Dataset: router_dataset (GitHub, dhawsespandan/pbl-paper). Classes: flower, fruit, leaf.

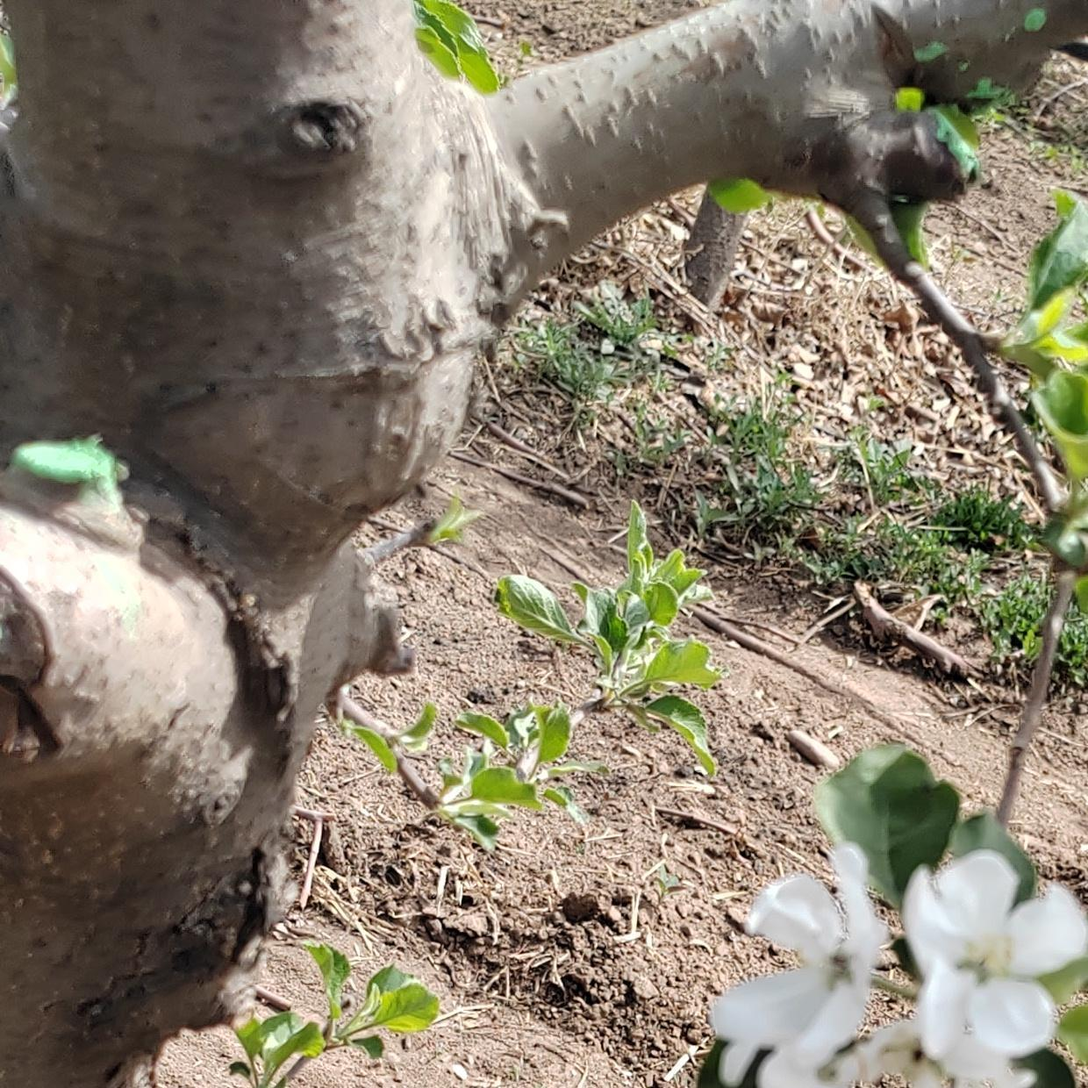
Label: flower

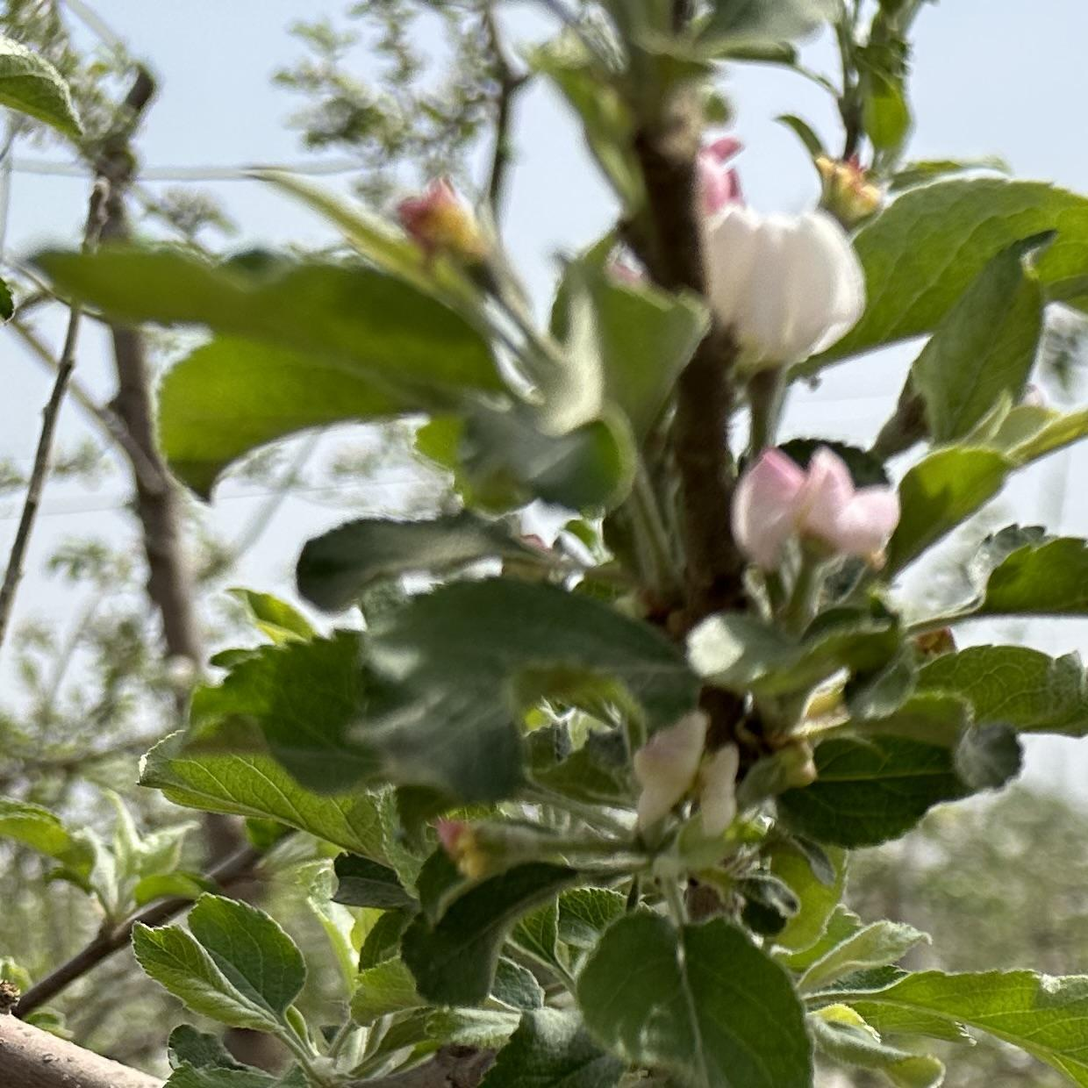
Label: flower

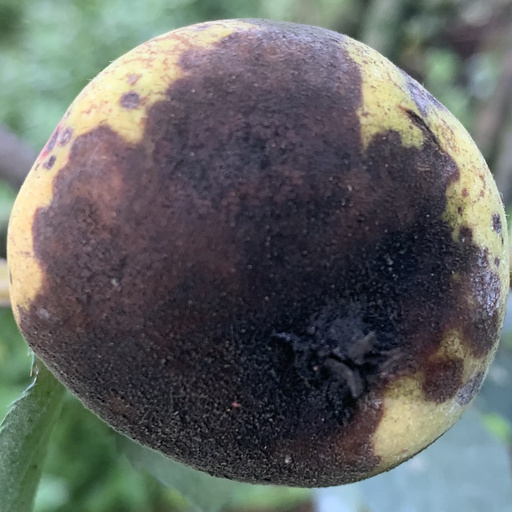
Label: fruit

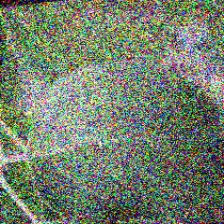
Label: leaf

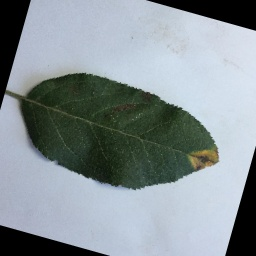
Label: leaf

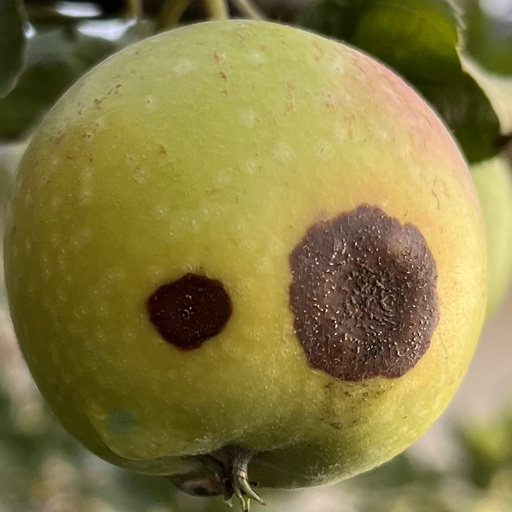
Label: fruit
